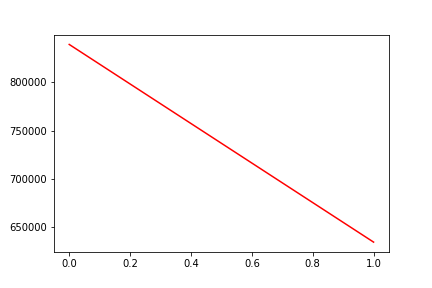

The table this chart was drawn from, first rows:
, date, assets
0, 0, 839348
1, 20180827, 634190
